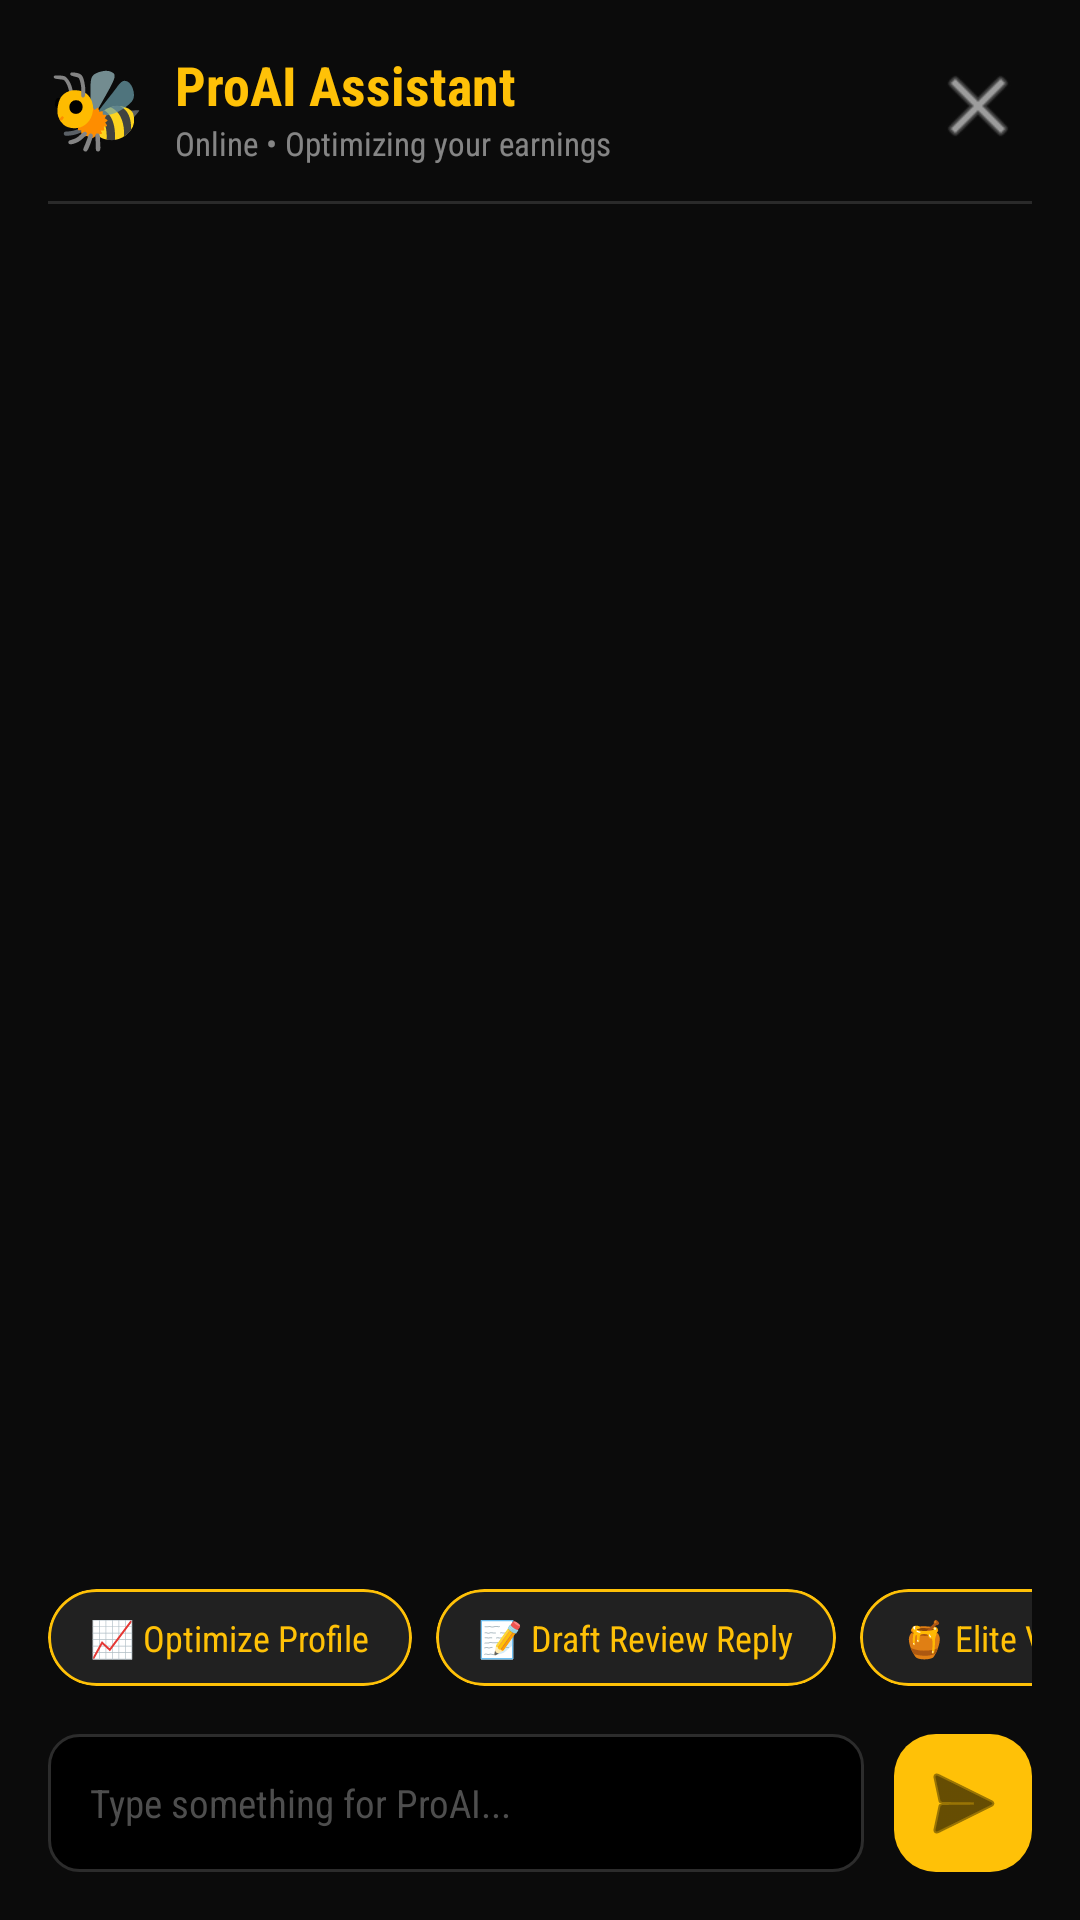

This screen was rendered from an Android layout file. Write that file and the resources it references.
<!-- AndroidManifest.xml: application theme Theme.WorkBee -->
<!-- res/layout/dialog_pro_ai.xml -->
<?xml version="1.0" encoding="utf-8"?>
<LinearLayout xmlns:android="http://schemas.android.com/apk/res/android"
    xmlns:app="http://schemas.android.com/apk/res-auto"
    android:layout_width="match_parent"
    android:layout_height="500dp"
    android:orientation="vertical"
    android:background="#0B0B0B"
    android:padding="16dp">

    
    <RelativeLayout
        android:layout_width="match_parent"
        android:layout_height="wrap_content"
        android:layout_marginBottom="12dp">

        <LinearLayout
            android:layout_width="wrap_content"
            android:layout_height="wrap_content"
            android:orientation="horizontal"
            android:gravity="center_vertical"
            android:layout_alignParentStart="true">

            <TextView
                android:layout_width="wrap_content"
                android:layout_height="wrap_content"
                android:text="🐝"
                android:textSize="26sp"
                android:layout_marginEnd="10dp" />

            <LinearLayout
                android:layout_width="wrap_content"
                android:layout_height="wrap_content"
                android:orientation="vertical">

                <TextView
                    android:layout_width="wrap_content"
                    android:layout_height="wrap_content"
                    android:text="ProAI Assistant"
                    android:textColor="#FFC107"
                    android:textSize="18sp"
                    android:textStyle="bold" />

                <TextView
                    android:layout_width="wrap_content"
                    android:layout_height="wrap_content"
                    android:text="Online • Optimizing your earnings"
                    android:textColor="#80FFFFFF"
                    android:textSize="11sp" />
            </LinearLayout>
        </LinearLayout>

        <ImageButton
            android:id="@+id/btn_close_pro_chat"
            android:layout_width="36dp"
            android:layout_height="36dp"
            android:layout_alignParentEnd="true"
            android:layout_centerVertical="true"
            android:background="?android:attr/selectableItemBackgroundBorderless"
            android:src="@android:drawable/ic_menu_close_clear_cancel"
            android:contentDescription="Close"
            android:tint="#80FFFFFF" />
    </RelativeLayout>

    
    <View
        android:layout_width="match_parent"
        android:layout_height="1dp"
        android:background="#20FFFFFF"
        android:layout_marginBottom="8dp" />

    
    <ScrollView
        android:id="@+id/scroll_pro_chat"
        android:layout_width="match_parent"
        android:layout_height="0dp"
        android:layout_weight="1"
        android:fillViewport="true"
        android:scrollbars="none">

        <LinearLayout
            android:id="@+id/layout_pro_chat_history"
            android:layout_width="match_parent"
            android:layout_height="wrap_content"
            android:orientation="vertical" />
    </ScrollView>

    
    <HorizontalScrollView
        android:layout_width="match_parent"
        android:layout_height="wrap_content"
        android:layout_marginTop="8dp"
        android:layout_marginBottom="8dp"
        android:scrollbars="none">

        <LinearLayout
            android:layout_width="wrap_content"
            android:layout_height="wrap_content"
            android:orientation="horizontal"
            android:paddingVertical="4dp">

            <com.google.android.material.card.MaterialCardView
                android:id="@+id/chip_opt_profile"
                android:layout_width="wrap_content"
                android:layout_height="wrap_content"
                app:cardCornerRadius="20dp"
                app:cardBackgroundColor="#212121"
                app:strokeWidth="1dp"
                app:strokeColor="#FFC107"
                android:layout_marginEnd="8dp"
                android:clickable="true"
                android:focusable="true">
                <TextView
                    android:layout_width="wrap_content"
                    android:layout_height="wrap_content"
                    android:text="📈 Optimize Profile"
                    android:textColor="#FFC107"
                    android:textSize="12sp"
                    android:paddingHorizontal="14dp"
                    android:paddingVertical="8dp" />
            </com.google.android.material.card.MaterialCardView>

            <com.google.android.material.card.MaterialCardView
                android:id="@+id/chip_draft_reply"
                android:layout_width="wrap_content"
                android:layout_height="wrap_content"
                app:cardCornerRadius="20dp"
                app:cardBackgroundColor="#212121"
                app:strokeWidth="1dp"
                app:strokeColor="#FFC107"
                android:layout_marginEnd="8dp"
                android:clickable="true"
                android:focusable="true">
                <TextView
                    android:layout_width="wrap_content"
                    android:layout_height="wrap_content"
                    android:text="📝 Draft Review Reply"
                    android:textColor="#FFC107"
                    android:textSize="12sp"
                    android:paddingHorizontal="14dp"
                    android:paddingVertical="8dp" />
            </com.google.android.material.card.MaterialCardView>

            <com.google.android.material.card.MaterialCardView
                android:id="@+id/chip_elite_vibe"
                android:layout_width="wrap_content"
                android:layout_height="wrap_content"
                app:cardCornerRadius="20dp"
                app:cardBackgroundColor="#212121"
                app:strokeWidth="1dp"
                app:strokeColor="#FFC107"
                android:layout_marginEnd="8dp"
                android:clickable="true"
                android:focusable="true">
                <TextView
                    android:layout_width="wrap_content"
                    android:layout_height="wrap_content"
                    android:text="🍯 Elite Vibe Check"
                    android:textColor="#FFC107"
                    android:textSize="12sp"
                    android:paddingHorizontal="14dp"
                    android:paddingVertical="8dp" />
            </com.google.android.material.card.MaterialCardView>
        </LinearLayout>
    </HorizontalScrollView>

    
    <LinearLayout
        android:layout_width="match_parent"
        android:layout_height="wrap_content"
        android:orientation="horizontal"
        android:gravity="center_vertical"
        android:layout_marginTop="4dp">

        <EditText
            android:id="@+id/edt_pro_chat_input"
            android:layout_width="0dp"
            android:layout_height="46dp"
            android:layout_weight="1"
            android:background="@drawable/selector_login_input"
            android:hint="Type something for ProAI..."
            android:textColorHint="#4E4E4E"
            android:textColor="@color/white"
            android:textSize="13sp"
            android:paddingHorizontal="14dp"
            android:inputType="textShortMessage"
            android:singleLine="true" />

        <ImageButton
            android:id="@+id/btn_send_pro_chat"
            android:layout_width="46dp"
            android:layout_height="46dp"
            android:layout_marginStart="10dp"
            android:background="@drawable/bg_login_button"
            android:src="@android:drawable/ic_menu_send"
            android:contentDescription="Send"
            android:tint="@color/black" />
    </LinearLayout>
</LinearLayout>
<!-- resources referenced by this layout -->
<resources>
  <color name="black">#000000</color>
  <color name="white">#FFFFFF</color>
  <!-- drawable bg_login_button (drawable) -->
  <?xml version="1.0" encoding="utf-8"?>
  
  <shape xmlns:android="http://schemas.android.com/apk/res/android"
      android:shape="rectangle">
      <solid android:color="#FFC107" />
      <corners android:radius="14dp" />
  </shape>
  <!-- drawable selector_login_input (drawable) -->
  <?xml version="1.0" encoding="utf-8"?>
  <selector xmlns:android="http://schemas.android.com/apk/res/android">
      <item android:state_focused="true">
          <shape android:shape="rectangle">
              <solid android:color="#000000" />
              <stroke
                  android:width="1.8dp"
                  android:color="#FFC107" />
              <corners android:radius="10dp" />
          </shape>
      </item>
      <item>
          <shape android:shape="rectangle">
              <solid android:color="#000000" />
              <stroke
                  android:width="1dp"
                  android:color="#2C2C2C" />
              <corners android:radius="10dp" />
          </shape>
      </item>
  </selector>
  <style name="Theme.WorkBee" parent="Theme.Material3.DayNight.NoActionBar">
          
          <item name="colorPrimary">@color/primary</item>
          <item name="colorOnPrimary">@color/on_primary</item>
          <item name="colorPrimaryContainer">@color/primary_light</item>
          <item name="colorOnPrimaryContainer">@color/black</item>
  
          
          <item name="colorSecondary">@color/secondary</item>
          <item name="colorOnSecondary">@color/on_secondary</item>
          <item name="colorSecondaryContainer">@color/grey_300</item>
          <item name="colorOnSecondaryContainer">@color/black</item>
  
          
          <item name="android:statusBarColor">@color/background</item>
          <item name="android:windowLightStatusBar">false</item>
          <item name="android:windowBackground">@color/background</item>
          
          
          <item name="fontFamily">sans-serif-condensed</item>
      </style>
  <color name="primary">#FFC107</color>
  <color name="on_primary">#000000</color>
  <color name="primary_light">#FFE082</color>
  <color name="secondary">#FFFFFF</color>
  <color name="on_secondary">#000000</color>
  <color name="grey_300">#E0E0E0</color>
  <color name="background">#000000</color>
</resources>
